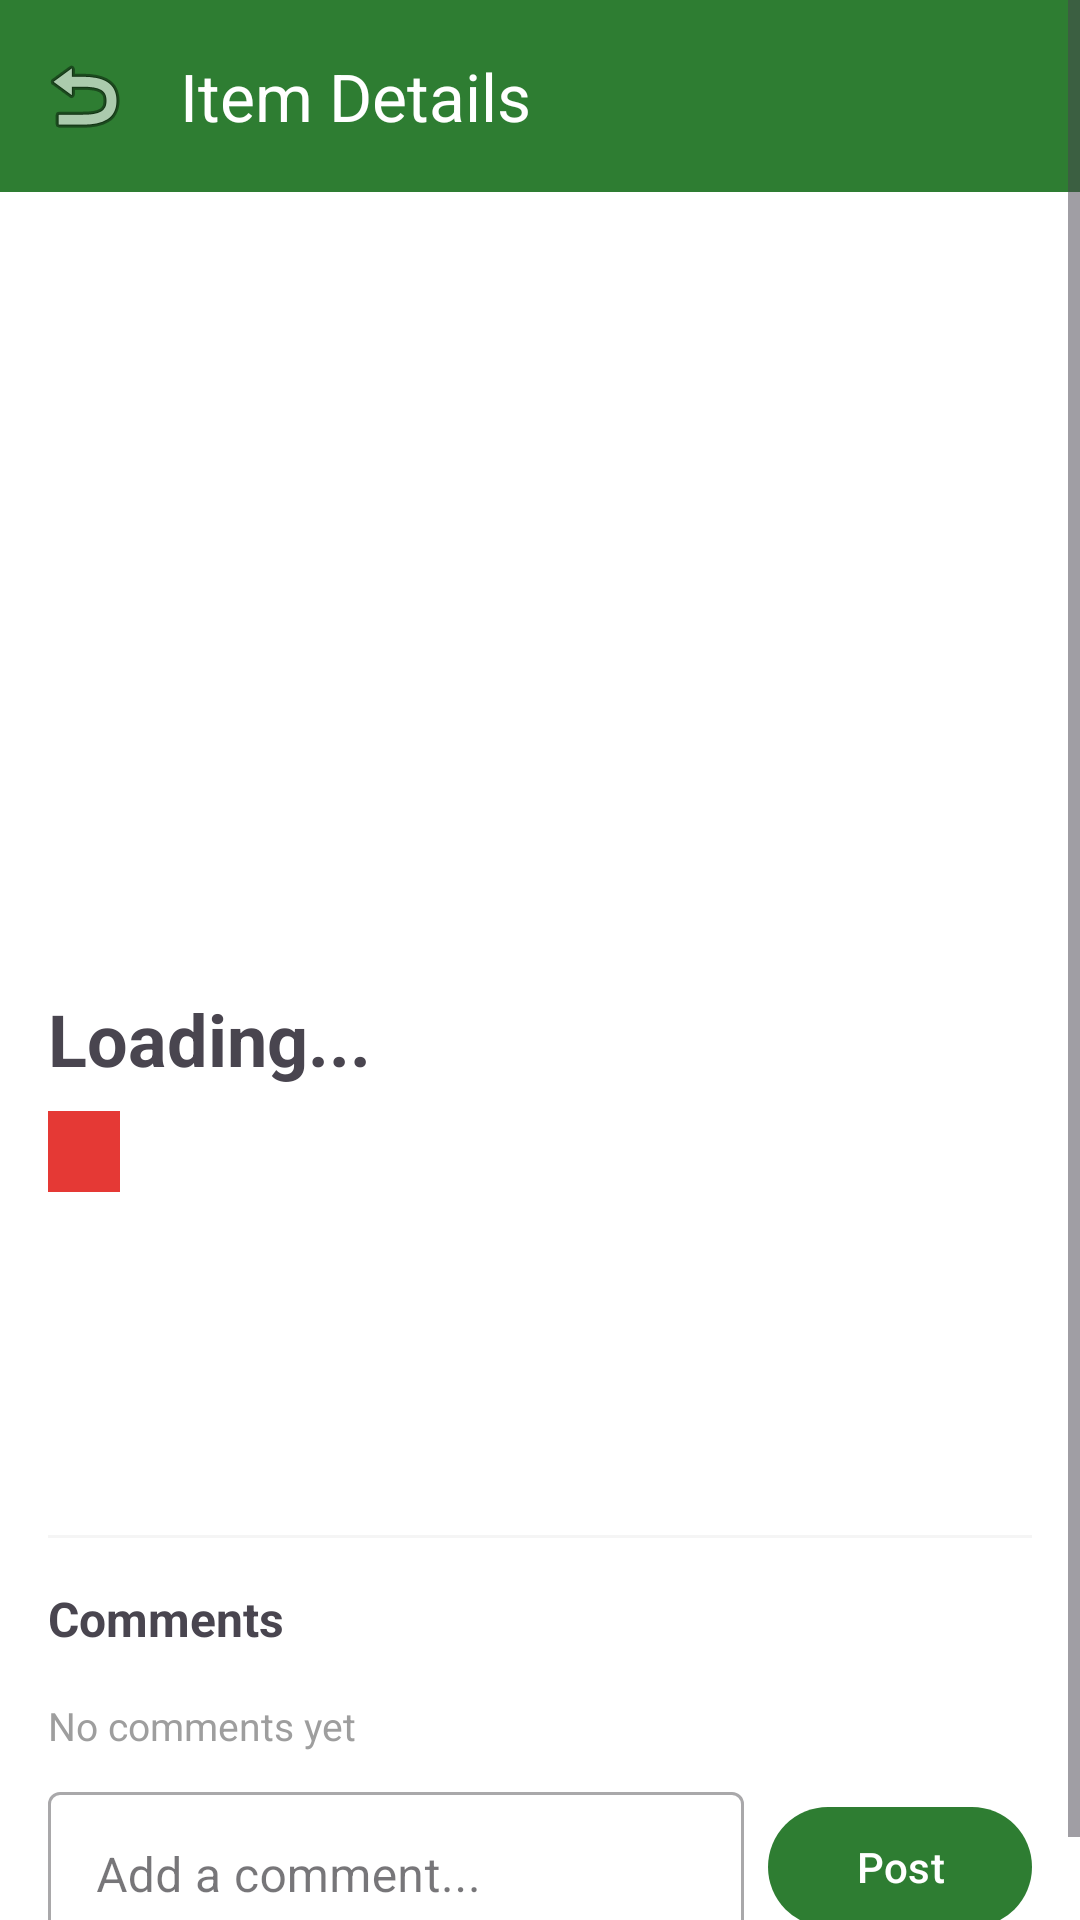

Produce the Android XML layout that renders to this screen, including the resource entries it uses.
<!-- AndroidManifest.xml: application theme Theme.ArcherFind -->
<!-- res/layout/fragment_item_detail.xml -->
<?xml version="1.0" encoding="utf-8"?>
<ScrollView
    xmlns:android="http://schemas.android.com/apk/res/android"
    xmlns:app="http://schemas.android.com/apk/res-auto"
    android:layout_width="match_parent"
    android:layout_height="match_parent"
    android:background="@color/white">

    <LinearLayout
        android:layout_width="match_parent"
        android:layout_height="wrap_content"
        android:orientation="vertical">

        <com.google.android.material.appbar.MaterialToolbar
            android:id="@+id/toolbar_detail"
            android:layout_width="match_parent"
            android:layout_height="wrap_content"
            app:title="Item Details"
            app:navigationIcon="@android:drawable/ic_menu_revert"
            android:background="@color/green_primary"
            app:titleTextColor="@color/white" />

        
        <ImageView
            android:id="@+id/iv_detail_photo"
            android:layout_width="match_parent"
            android:layout_height="250dp"
            android:src="@drawable/placeholder_image"
            android:scaleType="centerCrop"
            android:contentDescription="Item photo" />

        <LinearLayout
            android:layout_width="match_parent"
            android:layout_height="wrap_content"
            android:orientation="vertical"
            android:padding="16dp">

            <TextView
                android:id="@+id/tv_detail_title"
                android:layout_width="wrap_content"
                android:layout_height="wrap_content"
                android:text="Loading..."
                android:textSize="24sp"
                android:textStyle="bold" />

            <TextView
                android:id="@+id/tv_detail_status"
                android:layout_width="wrap_content"
                android:layout_height="wrap_content"
                android:text=""
                android:textSize="14sp"
                android:textColor="@color/white"
                android:background="@color/badge_lost"
                android:paddingHorizontal="12dp"
                android:paddingVertical="4dp"
                android:layout_marginTop="8dp" />

            <TextView
                android:id="@+id/tv_detail_description"
                android:layout_width="match_parent"
                android:layout_height="wrap_content"
                android:text=""
                android:textSize="15sp"
                android:layout_marginTop="16dp" />

            <TextView
                android:id="@+id/tv_detail_location"
                android:layout_width="wrap_content"
                android:layout_height="wrap_content"
                android:text=""
                android:textSize="14sp"
                android:layout_marginTop="12dp" />

            <TextView
                android:id="@+id/tv_detail_date"
                android:layout_width="wrap_content"
                android:layout_height="wrap_content"
                android:text=""
                android:textSize="14sp"
                android:layout_marginTop="4dp" />

            <ImageView
                android:id="@+id/iv_map_preview"
                android:layout_width="match_parent"
                android:layout_height="150dp"
                android:layout_marginTop="16dp"
                android:scaleType="centerCrop"
                android:visibility="gone"
                android:contentDescription="Pinned location preview" />

            <com.google.android.material.button.MaterialButton
                android:id="@+id/btn_view_on_map"
                android:layout_width="match_parent"
                android:layout_height="wrap_content"
                android:text="View on Map"
                android:layout_marginTop="8dp"
                android:visibility="gone"
                style="@style/Widget.MaterialComponents.Button.OutlinedButton" />

            <com.google.android.material.button.MaterialButton
                android:id="@+id/btn_claim"
                android:layout_width="match_parent"
                android:layout_height="wrap_content"
                android:text="Claim Item"
                android:layout_marginTop="24dp"
                android:visibility="gone" />

            <View
                android:layout_width="match_parent"
                android:layout_height="1dp"
                android:background="@color/light_gray"
                android:layout_marginTop="24dp" />

            <TextView
                android:layout_width="wrap_content"
                android:layout_height="wrap_content"
                android:text="Comments"
                android:textSize="16sp"
                android:textStyle="bold"
                android:layout_marginTop="16dp" />

            <androidx.recyclerview.widget.RecyclerView
                android:id="@+id/rv_comments"
                android:layout_width="match_parent"
                android:layout_height="wrap_content"
                android:nestedScrollingEnabled="false"
                android:layout_marginTop="8dp" />

            <TextView
                android:id="@+id/tv_comments_empty"
                android:layout_width="match_parent"
                android:layout_height="wrap_content"
                android:text="No comments yet"
                android:textSize="13sp"
                android:textColor="#9E9E9E"
                android:layout_marginTop="8dp" />

            <LinearLayout
                android:layout_width="match_parent"
                android:layout_height="wrap_content"
                android:orientation="horizontal"
                android:gravity="center_vertical"
                android:layout_marginTop="8dp">

                <com.google.android.material.textfield.TextInputLayout
                    android:layout_width="0dp"
                    android:layout_height="wrap_content"
                    android:layout_weight="1"
                    style="@style/Widget.MaterialComponents.TextInputLayout.OutlinedBox">

                    <com.google.android.material.textfield.TextInputEditText
                        android:id="@+id/et_comment"
                        android:layout_width="match_parent"
                        android:layout_height="wrap_content"
                        android:hint="Add a comment..." />
                </com.google.android.material.textfield.TextInputLayout>

                <com.google.android.material.button.MaterialButton
                    android:id="@+id/btn_post_comment"
                    android:layout_width="wrap_content"
                    android:layout_height="wrap_content"
                    android:layout_marginStart="8dp"
                    android:text="Post" />
            </LinearLayout>
        </LinearLayout>
    </LinearLayout>
</ScrollView>
<!-- resources referenced by this layout -->
<resources>
  <color name="badge_lost">#E53935</color>
  <color name="green_primary">#2E7D32</color>
  <color name="light_gray">#F5F5F5</color>
  <color name="white">#FFFFFF</color>
  <style name="Theme.ArcherFind" parent="Theme.Material3.Light.NoActionBar">
          <item name="colorPrimary">@color/green_primary</item>
          <item name="colorPrimaryDark">@color/green_primary_dark</item>
          <item name="colorAccent">@color/green_accent</item>
      </style>
  <color name="green_primary_dark">#1B5E20</color>
  <color name="green_accent">#66BB6A</color>
</resources>
